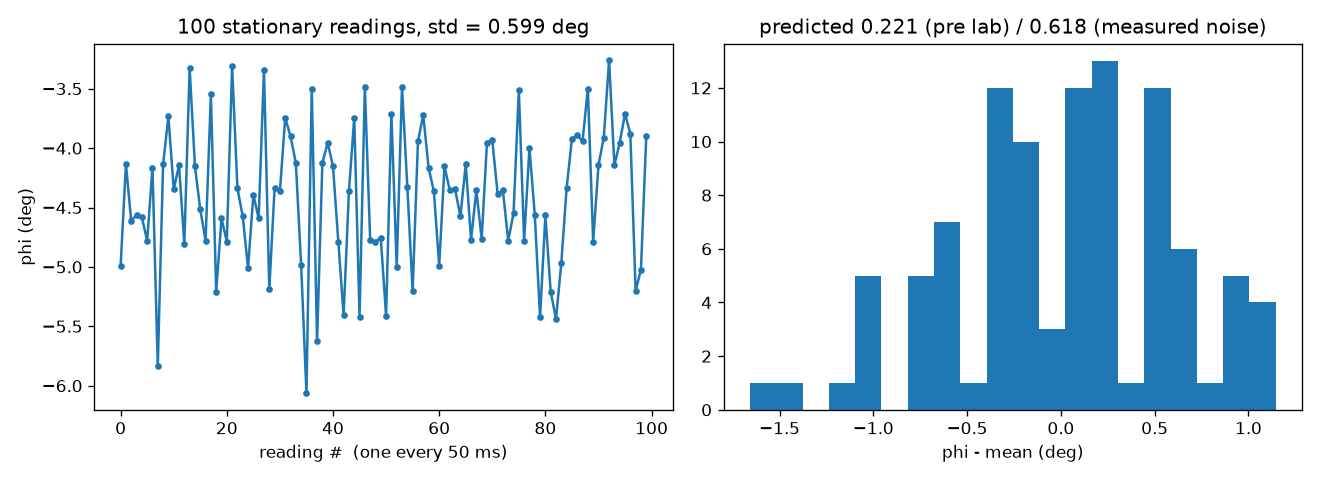

The file beside this chart, header and first rows:
reading, t_s, phi_rel_deg
0, 0.0000, -4.99
1, 0.0506, -4.135
2, 0.1013, -4.616
3, 0.1493, -4.559
4, 0.1995, -4.584
5, 0.2501, -4.779
6, 0.3008, -4.164
7, 0.3488, -5.837
8, 0.3995, -4.135
9, 0.4501, -3.733
10, 0.5007, -4.347
11, 0.5509, -4.144
12, 0.5990, -4.809
13, 0.6496, -3.326
14, 0.7002, -4.154
15, 0.7509, -4.516
16, 0.7989, -4.779
17, 0.8495, -3.547
18, 0.9002, -5.208
19, 0.9508, -4.592
20, 1.001, -4.786
21, 1.049, -3.313
22, 1.1, -4.338
23, 1.15, -4.576
24, 1.201, -5.011
25, 1.249, -4.392
26, 1.3, -4.592
27, 1.35, -3.338
28, 1.401, -5.19
29, 1.451, -4.338
30, 1.499, -4.365
31, 1.55, -3.745
32, 1.6, -3.901
33, 1.651, -4.125
34, 1.699, -4.984
35, 1.75, -6.063
36, 1.8, -3.499
37, 1.851, -5.625
38, 1.901, -4.125
39, 1.949, -3.954
40, 2, -4.154
41, 2.05, -4.786
42, 2.101, -5.408
43, 2.149, -4.365
44, 2.2, -3.745
45, 2.25, -5.419
46, 2.301, -3.486
47, 2.351, -4.771
48, 2.399, -4.786
49, 2.45, -4.756
50, 2.501, -5.414
51, 2.551, -3.711
52, 2.599, -4.997
53, 2.649, -3.486
54, 2.7, -4.328
55, 2.751, -5.202
56, 2.799, -3.944
57, 2.849, -3.722
58, 2.9, -4.164
59, 2.951, -4.365
... 40 more rows
